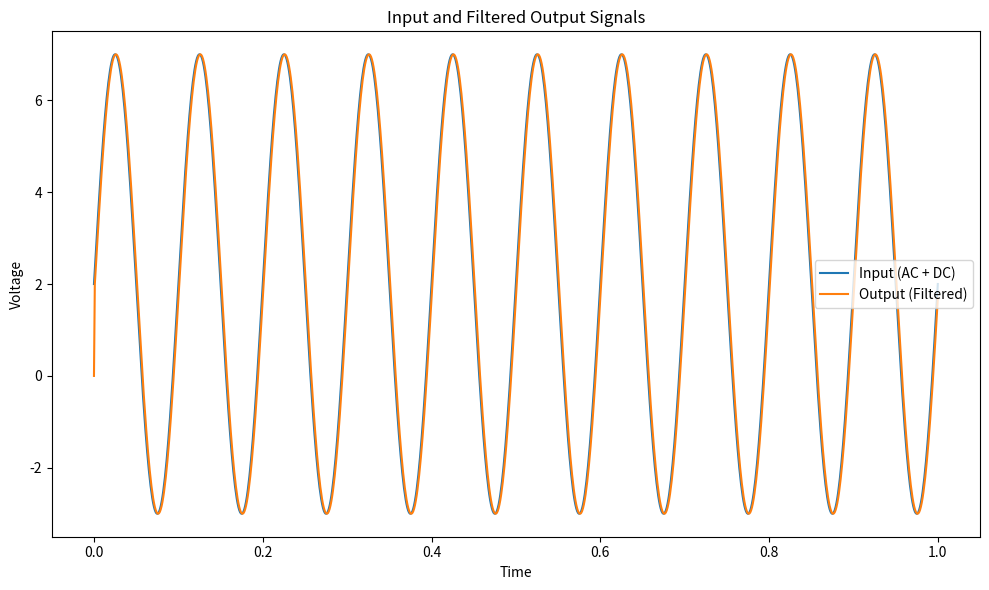

Recreate this plot in Python.
import numpy as np
import matplotlib.pyplot as plt

# Parameter sinyal
t = np.linspace(0, 1, 1000)  # 1000 titik waktu dari 0 hingga 1 detik
f = 10  # Frekuensi sinyal AC
A = 5  # Amplitudo sinyal AC
DC_offset = 2  # Komponen DC

# Sinyal AC
signal_AC = A * np.sin(2 * np.pi * f * t)

# Sinyal input (gabungan AC dan DC)
signal_input = signal_AC + DC_offset

# Simulasi penyaringan kapasitor
C = 0.1  # Nilai kapasitor

# Penyaringan sinyal
filtered_signal = [0]  # Memulai dengan nilai awal 0 untuk tegangan keluaran
for Vin in signal_input:
    Vout = (Vin - filtered_signal[-1]) * (1 - np.exp(-1 / (C))) + filtered_signal[-1]
    filtered_signal.append(Vout)

# Plot hasil
plt.figure(figsize=(10, 6))

plt.plot(t, signal_input, label='Input (AC + DC)')
plt.plot(t, filtered_signal[:-1], label='Output (Filtered)')
plt.title('Input and Filtered Output Signals')
plt.xlabel('Time')
plt.ylabel('Voltage')
plt.legend()

plt.tight_layout()
plt.show()
